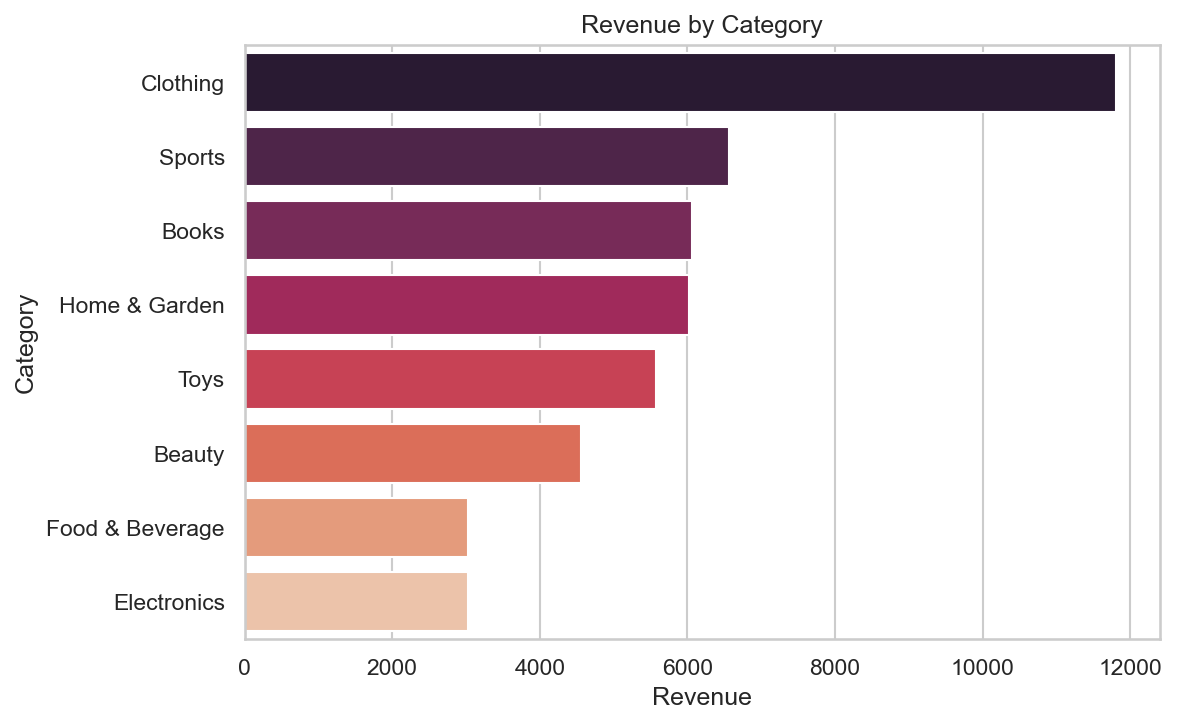

The data file committed next to this chart (first rows):
category, units_sold, revenue, orders
Clothing, 257, 11813, 117
Sports, 402, 6569, 184
Books, 280, 6066, 134
Home & Garden, 204, 6015, 103
Toys, 271, 5575, 133
Beauty, 199, 4562, 99
Food & Beverage, 191, 3033, 86
Electronics, 127, 3027, 66
